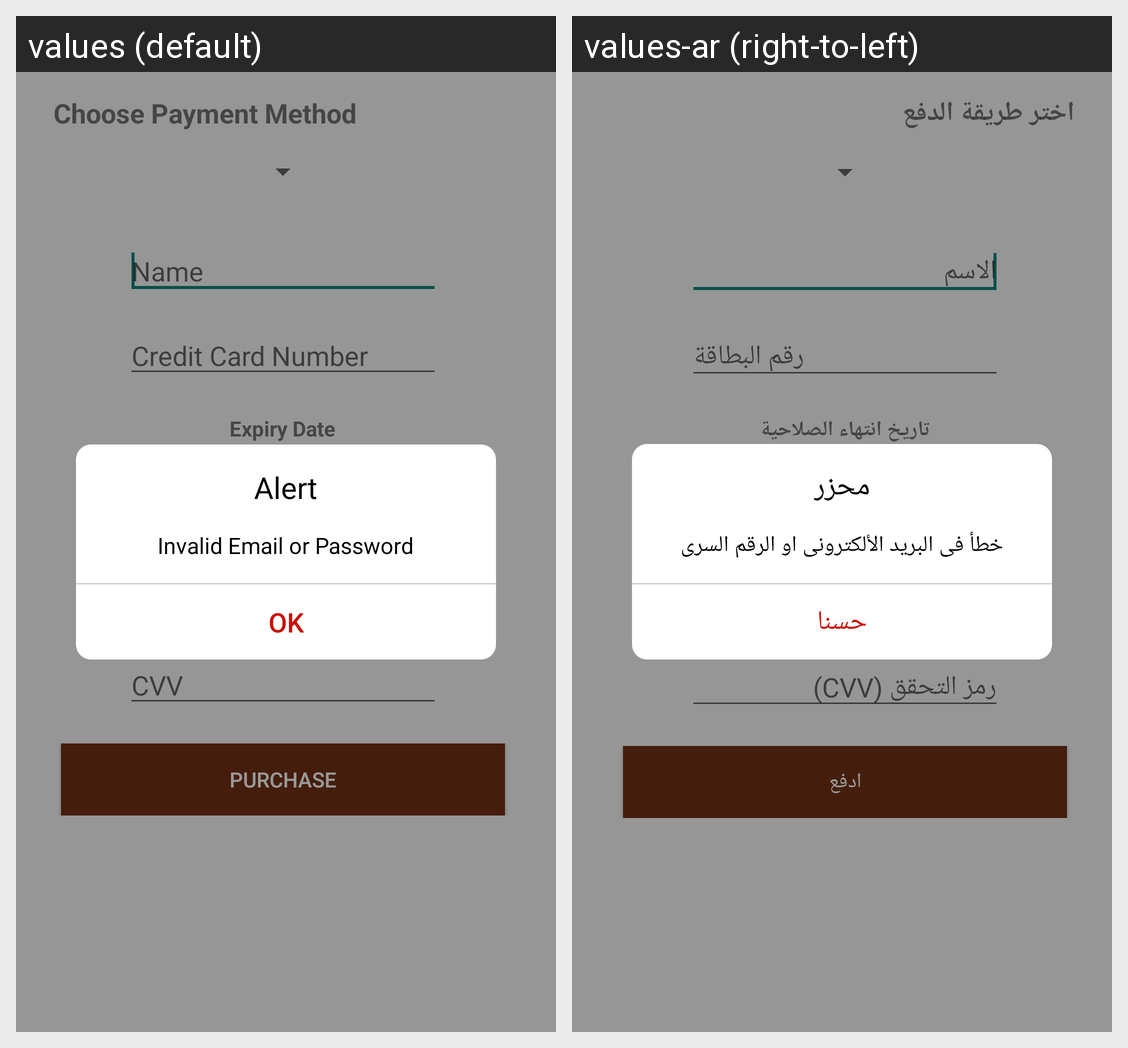

For this localized Android screen grid, give each drawn string resource with its value in every locale shown.
Android screen res/layout/activity_gate2play.xml rendered under 2 locales, left to right: values (default), values-ar (right-to-left). Device: Nexus 5 (rendered at 1080×1920; each locale shown at half size, 540×960, under a caption strip naming it); theme CustomActionBarTheme.
Strings drawn on this screen, with the default value and each locale's value (text and hints the layout hard-codes, and strings that could not be matched under every locale, appear in the picture but are not listed):

gateError
  values: Choose Payment Method
  values-ar: اختر طريقة الدفع

gate2play_name
  values: Name
  values-ar: الاسم

gate2play_ccn
  values: Credit Card Number
  values-ar: رقم البطاقة

expiry_date
  values: Expiry Date
  values-ar: تاريخ انتهاء الصلاحية

gate2play_expirydate
  values: Expires MM/YYYY
  values-ar: تاريخ الانتهاء MM/YYYY

gate2play_cvv
  values: CVV
  values-ar: رمز التحقق (CVV)

paypal_buy
  values: Purchase
  values-ar: ادفع

alert
  values: Alert
  values-ar: محزر

login_invalid_email
  values: Invalid Email or Password
  values-ar: خطأ فى البريد الألكترونى او الرقم السرى

ok
  values: OK
  values-ar: حسنا
